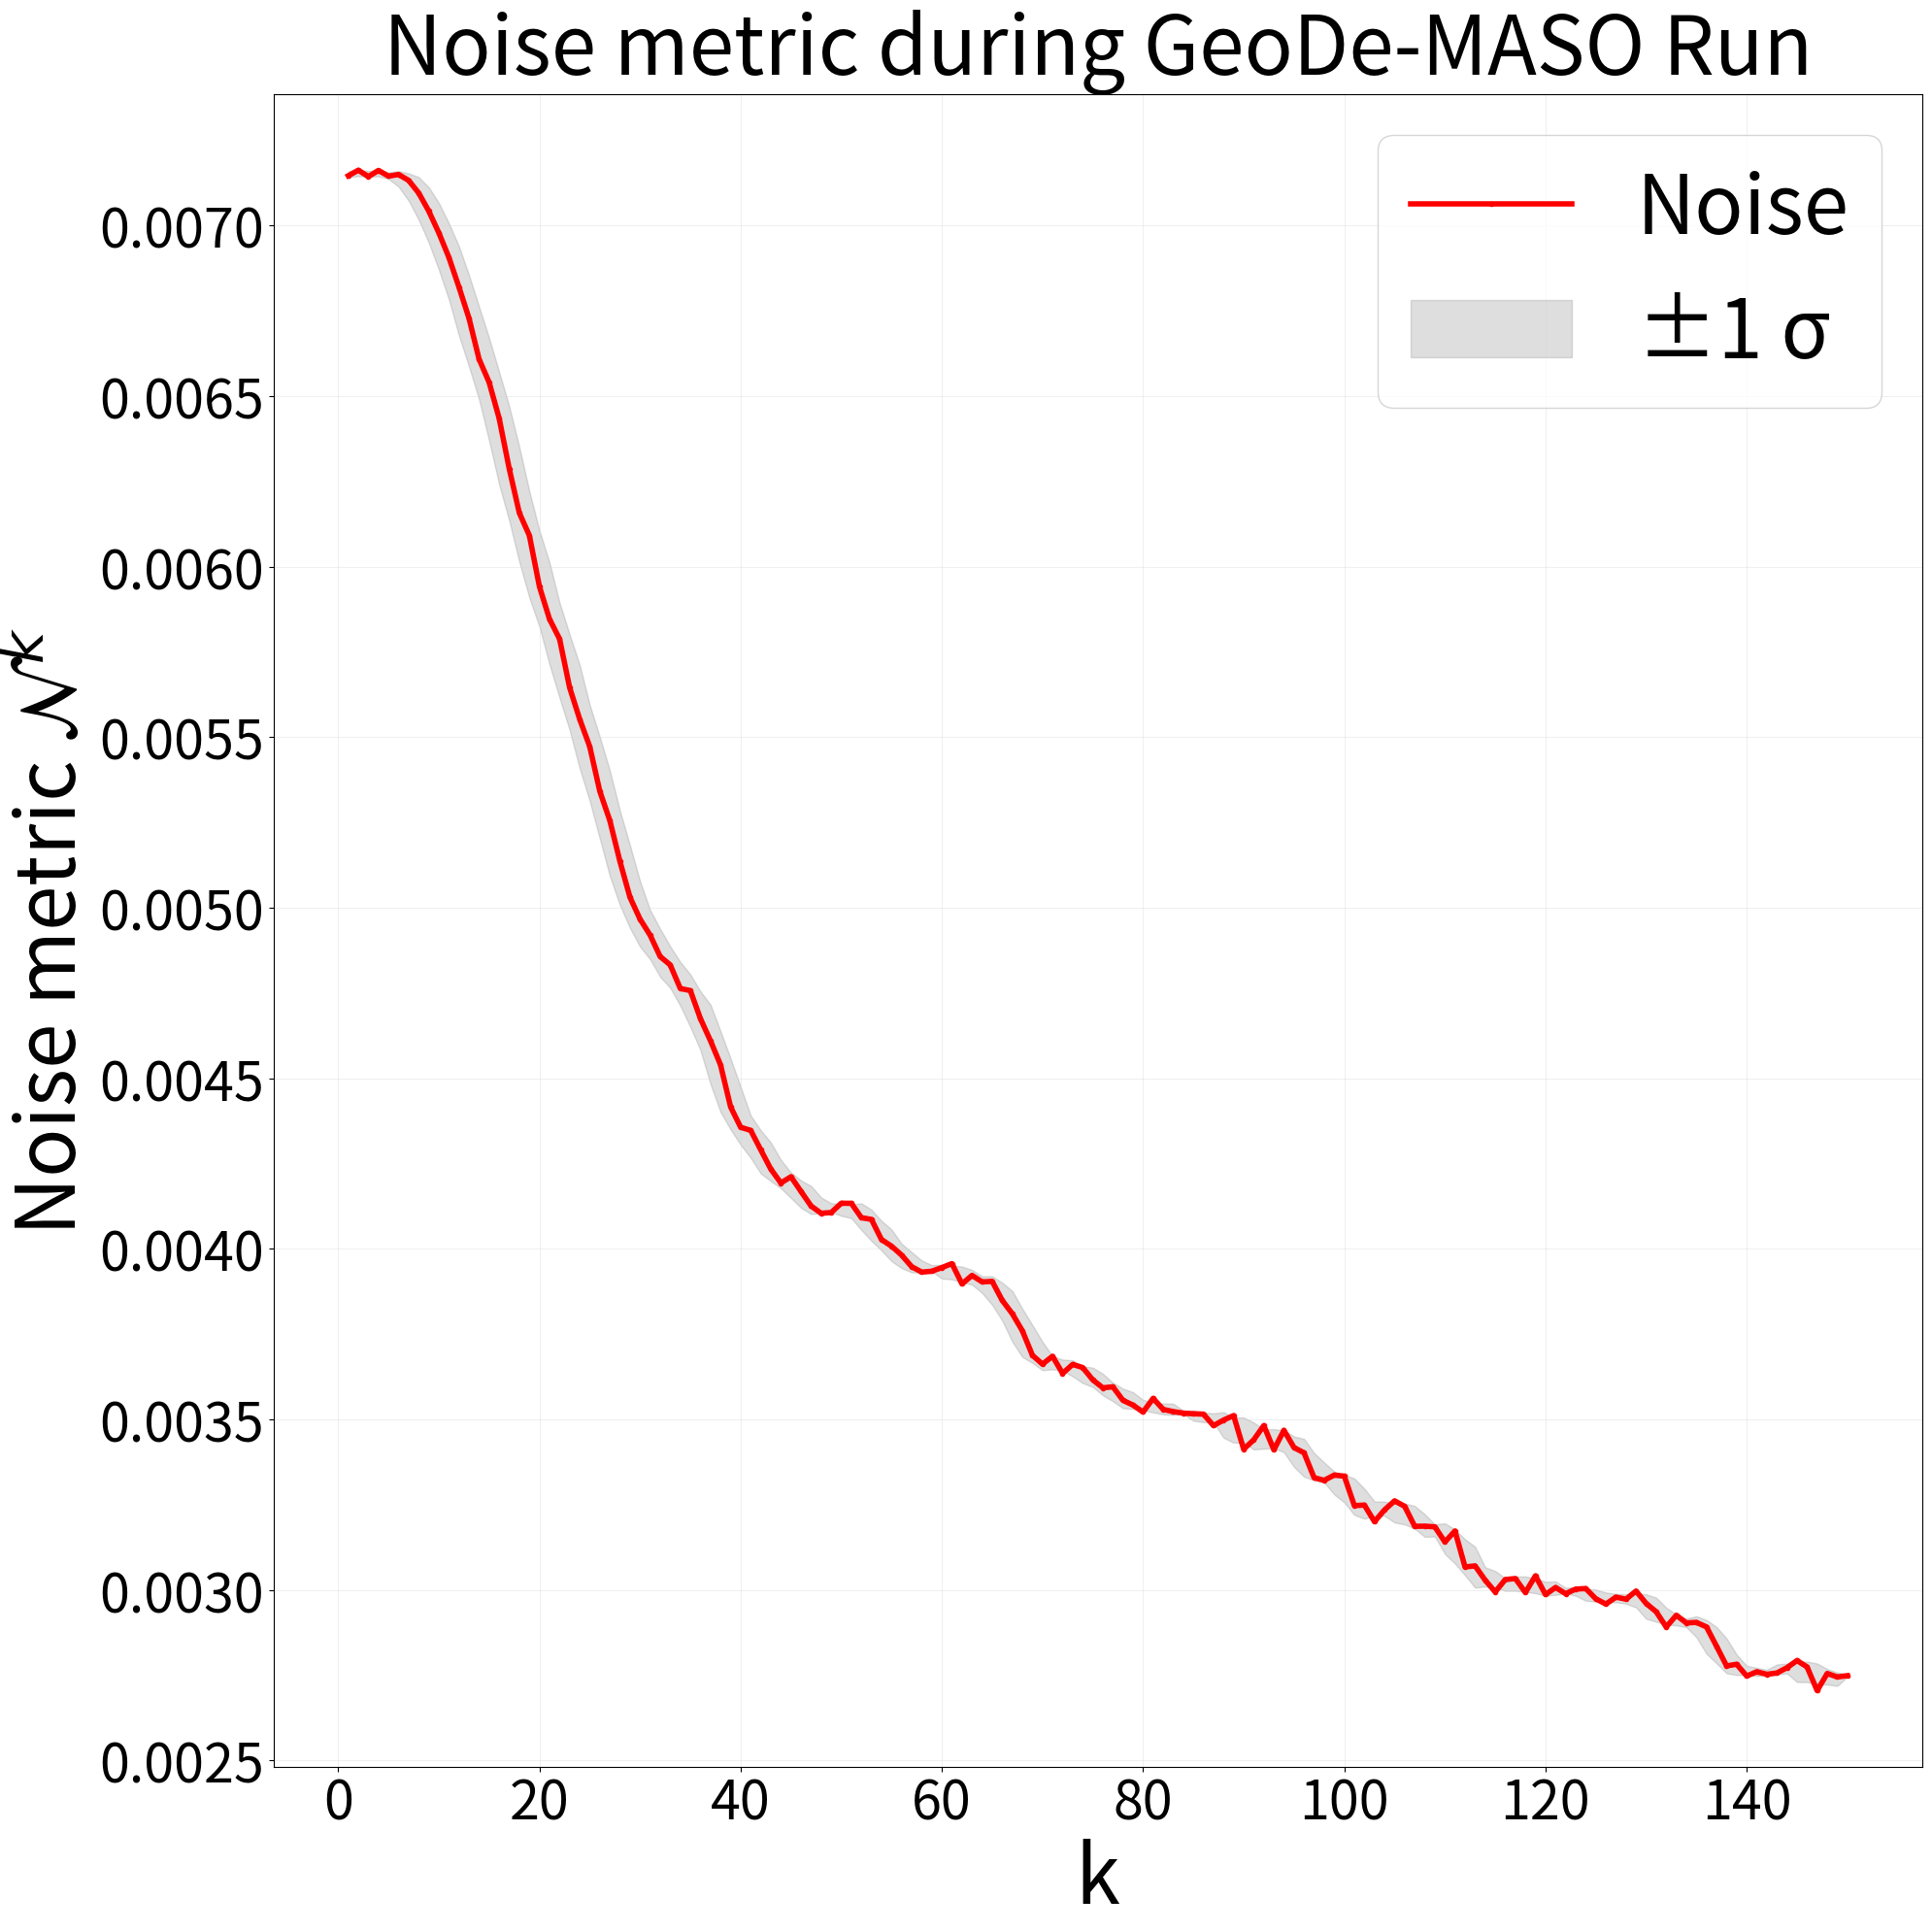

Python code for this plot: (Note: this script raises an exception after producing the figure.)
import re
import numpy as np
import matplotlib.pyplot as plt
from scipy.stats import linregress, ttest_rel
import pandas as pd
import matplotlib as mpl

# ── 1)  paste your raw console output below ────────────────────────────────
# raw_bethe = """
# 1 0.01506428972203609 0.3743539756775976
# 2 0.014999974108994374 0.3738881560931656
# 3 0.014953344032220008 0.3742788316733964
# 4 0.01501708073393789 0.3743567168143094
# 5 0.01502704931985087 0.37435894222419547
# 6 0.015023847782817984 0.3738036941731841
# 7 0.014969262188608258 0.3735409116409571
# 8 0.014776875515098478 0.37217790402747514
# 9 0.014636855061610799 0.3716828872309318
# 10 0.014405242779420088 0.3699521179780447
# 11 0.014203882279367317 0.36606959676775325
# 12 0.01406746155465988 0.3641746608894518
# 13 0.014012287606312084 0.3616976632031376
# 14 0.013991836239614884 0.3601705373066741
# 15 0.01393048543937955 0.3568494509385257
# 16 0.013827276870763466 0.35448386659474634
# 17 0.013867810774660351 0.35312844071861954
# 18 0.013741697899339444 0.35066758933838554
# 19 0.01366718897802596 0.34808514536730073
# 20 0.013794662709761804 0.34749577044218716
# 21 0.013720835667149123 0.3432396349128155
# 22 0.013740639777948222 0.3426712579220301
# 23 0.013701851996202514 0.3412749209341404
# 24 0.013469805776873825 0.3377970715685974
# 25 0.013444543567334707 0.3354460609984474
# 26 0.013063004201678552 0.3293740931331492
# 27 0.012748256330576064 0.3265691117317184
# 28 0.0126873954315521 0.32288931019410605
# 29 0.012830114702347373 0.32321457664450914
# 30 0.012867353437306557 0.32320796711130173
# 31 0.012957307217440464 0.32244496827241226
# 32 0.012775445246313393 0.32109737846257147
# 33 0.012860504029497186 0.32100077687727985
# 34 0.012826496858930517 0.3214217439618472
# 35 0.012896924559841169 0.3205308575040298
# 36 0.0128529591929533 0.3203673956038887
# 37 0.012833855492946748 0.31969936091019785
# 38 0.012860547692733386 0.3193176093359397
# 39 0.012827782592654784 0.3195691991394682
# 40 0.012930659243105967 0.3193756551567811
# 41 0.012890466790654472 0.3195311204386355
# 42 0.012922301973697902 0.31900735009262426
# 43 0.012878203955201206 0.3188642689502925
# 44 0.012910950628397205 0.3194666697721191
# 45 0.01287841602080263 0.3180712155134087
# 46 0.01291507420216621 0.31757476264726436
# 47 0.012850940228192975 0.3176275626802818
# 48 0.01279527399492337 0.3167634192306856
# 49 0.012931121718064476 0.3188837047680463
# 50 0.012891697663946051 0.31758550121693513
# 51 0.012872972495886975 0.31695502376509455
# 52 0.012958782234665487 0.3179413430884242
# 53 0.01285901794258008 0.31698952526965696
# 54 0.012820504736366416 0.3163852844462687
# 55 0.012825474219581417 0.317043350584035
# 56 0.012868569923535094 0.3170456264480727
# 57 0.012926767075629206 0.3177824984346709
# 58 0.012850518253062385 0.3162869771570921
# 59 0.012899117754353285 0.3172580034934891
# 60 0.012940519386527068 0.31758888821562875
# 61 0.012877741180429404 0.3164808618847472
# 62 0.012871979509019705 0.3172560779187417
# 63 0.012906894138315616 0.31738346328740724
# 64 0.012796476498588867 0.31616103010292324
# 65 0.012921614316658458 0.31650826200019466
# 66 0.012930065409488338 0.3183253109774005
# 67 0.012800462779038789 0.3161502030143584
# 68 0.012882337603443414 0.3170586632922752
# 69 0.012917862833335125 0.31734047826853307
# 70 0.012906315147686101 0.31647766754541695
# 71 0.012910940632413673 0.31747974711350424
# 72 0.01284996331584025 0.3159531092069274
# 73 0.012819081256866764 0.31547232305083084
# 74 0.012926824444017791 0.3173410178458296
# 75 0.012889390635203331 0.3169859704114292
# 76 0.01289598696485326 0.31686177937858867
# 77 0.01290439444915217 0.31642711846468075
# 78 0.012853141687572602 0.31482654559516066
# 79 0.012883617186836227 0.3162522522160878
# 80 0.012861202515972218 0.31599307332392135
# 81 0.01288099823144894 0.31675224863610224
# 82 0.01289257526950309 0.3171466006010351
# 83 0.012867426462525335 0.31653903654536475
# 84 0.012888426922089604 0.31646199962175336
# 85 0.012965349721700986 0.3172170847068188
# 86 0.012926740394726336 0.3152572571873258
# 87 0.012897066037435087 0.3159188350896555
# 88 0.01283844944223699 0.31502641222669436
# 89 0.012868530111552076 0.315437407398104
# 90 0.012928808873185583 0.3164728177703408
# 91 0.012873186096534752 0.3150392393213141
# 92 0.012618777936728406 0.3112336699779287
# 93 0.01263706641448704 0.31154291794172895
# 94 0.012702636625983142 0.31260998408690593
# 95 0.01256007610965886 0.30970180697805677
# 96 0.01265676983438912 0.31105477469425896
# 97 0.012597635270475967 0.3103140132419859
# 98 0.012607548129271175 0.3111660328607642
# 99 0.01260295434403472 0.310468202625026
# 100 0.012680169020471161 0.31144499529131914
# 101 0.012654373659804896 0.31114750634349897
# 102 0.012667136491952337 0.31183240617969143
# 103 0.012619916136940124 0.31125814789613426
# 104 0.012613078866184372 0.31017036424157524
# 105 0.012634773765875617 0.3110429867062633
# 106 0.012649011782034134 0.3110150619709696
# 107 0.012601766837448954 0.3105736365322007
# 108 0.01261881473274728 0.3110141651280935
# 109 0.012679127870366902 0.3113739877217294
# 110 0.012661531474937034 0.311648690244263
# 111 0.012628861465065179 0.31056946601595603
# 112 0.012737036284887409 0.31187640442701337
# 113 0.012595593497618202 0.30999535436011655
# 114 0.012670696571982993 0.31132910423788673
# 115 0.012658983690772604 0.3111698018086752
# 116 0.012704664694470033 0.3117224648005231
# 117 0.0126060667606475 0.3107710657717691
# 118 0.012668252886169209 0.3116132267017371
# 119 0.012607037252630899 0.3103158729788763
# 120 0.01260518542357839 0.3108746638499712
# 121 0.012671069454124044 0.3117830330900006
# 122 0.012632548750636756 0.3105179180095743
# 123 0.012467004251842736 0.3075951705267866
# 124 0.012410507660959485 0.3070104397591997
# 125 0.012498944410826694 0.3074704520788132
# 126 0.012506137460571706 0.307761591793197
# 127 0.012508332791819654 0.3080819860720863
# 128 0.012309319932217278 0.3061160198777052
# 129 0.01248098455830213 0.30812101942789116
# 130 0.01247314816855206 0.30706294589210165
# 131 0.012469215940874532 0.3078616749140968
# 132 0.012406505699351238 0.3063135355998985
# 133 0.012482220566194956 0.30768996995292786
# 134 0.012326467067210068 0.3048263325963958
# 135 0.012210083753621962 0.3031059087880423
# 136 0.012278545719296825 0.3044055105639182
# 137 0.01227469153560189 0.303824376155012
# 138 0.012289930078884384 0.304501664346312
# 139 0.012302154719349749 0.30413341614049577
# 140 0.01232327180779857 0.3048747218391903
# 141 0.012243870361418519 0.3034118488158845
# 142 0.012132806765954896 0.30076624362052184
# 143 0.012139454884468605 0.30102019387336226
# 144 0.01215445596631768 0.30055580187045355
# 145 0.012178533441505707 0.301568447766326
# 146 0.012172432575704013 0.3012054979034328
# 147 0.012181675148820934 0.3018852549889828
# 148 0.012121230608741972 0.30086861276200577
# 149 0.012201790500026883 0.30177736738492716
# 150 0.012245266108459817 0.30223047907022405
# slope = -1.2214540845872535e-05
# """

raw_motif = """
1 0.007146461568448717 0.14479590917783036
2 0.007162753910718703 0.14505305252070108
3 0.007144003702145812 0.1447616781208346
4 0.007162181177458381 0.1450430686639017
5 0.007145254086095728 0.14476838762549213
6 0.00715020745386421 0.14486406380256486
7 0.007132764835450103 0.14472189534151983
8 0.007095943870388948 0.1444039065721407
9 0.007042843266559139 0.14395680883785208
10 0.006979228615201026 0.14343486225865823
11 0.006907129017256494 0.14285680516347574
12 0.006820019261136717 0.1420360033579835
13 0.0067286703522809336 0.14112735372813892
14 0.0066089108461655725 0.13974560316903695
15 0.006540787116416275 0.1391414015574602
16 0.00643492894475366 0.13797738016296293
17 0.006287428506590193 0.13631976026769482
18 0.0061579450009418306 0.13475941506487607
19 0.0060918200623376354 0.13388049506435648
20 0.005942049325997753 0.1319598155857179
21 0.005846680579560584 0.13071050546033583
22 0.00578872624863075 0.1297029156742987
23 0.005646113043732035 0.1278919146179628
24 0.0055532861655879515 0.1265946827587434
25 0.005472988811314437 0.12526727602016238
26 0.005342061504556747 0.12317163698021628
27 0.005255930408822819 0.12213849524590559
28 0.005136477829346372 0.12041109507105777
29 0.00503094602777354 0.11872175989226381
30 0.004967022802614636 0.11764491945244694
31 0.004920123218848625 0.11669054889195456
32 0.0048572772594062 0.11542348118714908
33 0.004832840296359446 0.11487361143160196
34 0.004763749521886369 0.11358929367169149
35 0.004757473344449153 0.11309706388784731
36 0.004675432370753529 0.11224228727212364
37 0.0046105143095294294 0.11118899728688264
38 0.004539804578586579 0.10987519405786532
39 0.004416694775288437 0.10794542768389456
40 0.004356875659917639 0.10678552075422869
41 0.004347614541674476 0.10645753655597576
42 0.004290459338771846 0.10529695642505238
43 0.004234179377640646 0.10409803686037213
44 0.004193439424268659 0.1033839806858859
45 0.004211700512636382 0.10334347170544836
46 0.0041685461810705 0.10264055934629661
47 0.004126069782113438 0.10172312865852291
48 0.004104596888410617 0.10119108904198966
49 0.004106864565017787 0.10099132701469546
50 0.004134036013180096 0.10138180258150988
51 0.004133784844142974 0.10123522776501834
52 0.004091775423123704 0.10027060341143677
53 0.004086591887133646 0.10020230401479802
54 0.0040275337794699806 0.09933691030785269
55 0.0040081897526379655 0.09889343031705616
56 0.003982023968698692 0.09832843635682413
57 0.003948144850573373 0.09767088103310485
58 0.003932125144603946 0.0973431105895203
59 0.003934758862626224 0.0971824933982582
60 0.003945412476271523 0.09726093870208342
61 0.003957103801194526 0.09743679759493619
62 0.003897477904107754 0.09611255791700113
63 0.0039225718900048985 0.09654386214673293
64 0.003903377250859915 0.09610891237089514
65 0.0039050456048345884 0.09618048712827894
66 0.0038493750097352156 0.09505889676638431
67 0.003810195127291746 0.09434819288800302
68 0.00376016955434185 0.0942702059017064
69 0.0036883713895002174 0.09273327301677028
70 0.0036623399611349374 0.09219479655116977
71 0.0036854505645073183 0.0926138115019849
72 0.0036351142640113432 0.09168372532214761
73 0.003661452438642575 0.09232887032410192
74 0.0036523445003606328 0.09210555856380521
75 0.0036162719666713093 0.09123740421100814
76 0.0035929169066081204 0.09078511446381853
77 0.0035958037365818618 0.09083877819495685
78 0.0035562119888173727 0.08983219929155377
79 0.0035423438036378476 0.08957090767664158
80 0.0035218671094754926 0.0891158503539564
81 0.003561944693100219 0.08986465551875299
82 0.003529631685222816 0.08905479133658742
83 0.003523203790500417 0.08898186241913605
84 0.003518669076283135 0.08878976512856317
85 0.003516763546745755 0.08874456057987336
86 0.0035158055192203567 0.08872808185103023
87 0.0034820753607134915 0.08804842872118854
88 0.0034983567478867918 0.08827315558829252
89 0.0035115855831284824 0.08876089225781525
90 0.003412870574063574 0.08670159725964485
91 0.003440571750932415 0.08703259038898535
92 0.0034821861533180978 0.08818446447226143
93 0.0034112065088726874 0.08671925765100111
94 0.003468273966018156 0.08770447248865693
95 0.0034178358761365315 0.08658297476276641
96 0.0034022520806583135 0.08631615836944895
97 0.0033294047505782885 0.08539280072315168
98 0.0033216442680014794 0.0852044492703981
99 0.0033369826757612647 0.08561869584788576
100 0.0033339050968030776 0.08547841329913866
101 0.0032477124402497384 0.08353533650036787
102 0.003249093556865727 0.08352826921823343
103 0.0032005484650463726 0.0827591237278735
104 0.0032350981441183787 0.08349313650806084
105 0.0032614798826308884 0.08412176072097131
106 0.003245500044394051 0.08360465738177128
107 0.003186964853178859 0.08231418841958996
108 0.0031872662174028 0.08226588570961643
109 0.0031854027239075337 0.08230392039525634
110 0.0031410519176985254 0.08126531801070162
111 0.003173248410284797 0.08195717242302866
112 0.003067766962340462 0.08034732636003498
113 0.003070885938407618 0.08067350396071658
114 0.0030290640019251646 0.07949917611158468
115 0.002994509314242137 0.0787170734429636
116 0.0030307844468471274 0.07949316907358431
117 0.003033746460680091 0.0794957741091565
118 0.002992913415487995 0.07851896427244762
119 0.0030417887023626274 0.07970549043233453
120 0.0029868161190790563 0.07865488979397779
121 0.0030075864475076442 0.0788279867233786
122 0.0029894313480753405 0.07846600347151118
123 0.003002847191402092 0.07860380367956368
124 0.003004397842701511 0.07864712015753696
125 0.002974379748603027 0.07807686926979861
126 0.0029589164105070704 0.0777114568540464
127 0.0029792584768431043 0.07799977872735614
128 0.002973242291260061 0.0780085537747851
129 0.0029971007957253462 0.0785050650074822
130 0.0029608493883570997 0.07768756092449804
131 0.0029363777289969613 0.07715702083555451
132 0.0028916856416666623 0.07647098791429185
133 0.002926079195096681 0.07727436741694228
134 0.0029036619472401193 0.07660353252159606
135 0.002905132613169304 0.07679919689612293
136 0.002891933564842796 0.0764927623719439
137 0.002835318274263951 0.07560577164091781
138 0.002777574792464337 0.07451801158697441
139 0.0027824380480777184 0.07475585346439034
140 0.0027479719265833466 0.07394359637470764
141 0.002760512378614364 0.07447335525999667
142 0.002753000709224137 0.07426318860343514
143 0.002756805136821508 0.07430508674710294
144 0.002772366736964683 0.07469398873125038
145 0.002793329399420316 0.07538335661893587
146 0.00277450573601838 0.0747796864350016
147 0.0027051043762813445 0.07317046564090565
148 0.00275548616844229 0.07430429450297099
149 0.002745190145969692 0.07388369088859525
150 0.002748918781457948 0.07410304996191909
slope = -2.6867686171784186e-05
"""
# ───────────────────────────────────────────────────────────────────────────

# 2) pull out iter#, noise (2nd number)
iters, noise = [], []
for m in re.finditer(r'^\s*(\d+)\s+([\d.]+)', raw_motif, re.M):
    iters.append(int(m.group(1)))
    noise.append(float(m.group(2)))

iters = np.asarray(iters)
noise = np.asarray(noise)

# ---------------------------------------------------- rolling μ ± σ (window w)
w = 5                              # centred window length (odd preferred)
s  = pd.Series(noise)
mu  = s.rolling(w, center=True, min_periods=1).mean().to_numpy()
std = s.rolling(w, center=True, min_periods=1).std(ddof=0).fillna(0).to_numpy()

fig, ax = plt.subplots(figsize=(20,20))
ax.grid(True, color='lightgrey', linestyle='-', linewidth=0.5, alpha=0.5)
ax.plot(iters, noise, marker='o', ms=3, label='Noise', color='red', linewidth=4)
ax.fill_between(iters, mu-std, mu+std,
                color='tab:grey', alpha=0.25, label='±1 σ')

# Increase tick label sizes
ax.tick_params(axis='both', which='major', labelsize=40)

# Add more tick markers
ax.xaxis.set_major_locator(plt.MaxNLocator(10))
ax.yaxis.set_major_locator(plt.MaxNLocator(10))

ax.set_xlabel('k', fontsize=60)
ax.set_ylabel(r'Noise metric $\mathcal{N}^k$', fontsize=60)
ax.set_title(r'Noise metric during GeoDe-MASO Run', fontsize=60, pad=12)
ax.legend(fontsize=60)
plt.tight_layout()
plt.savefig('experiments/convergence/noise_metric.png')
plt.close()

def noise_significance(iters, noise, *, burn_in=0.1, tail_fraction=0.1):
    """
    Parameters
    ----------
    iters  : 1-D array-like of ints      (iteration numbers)
    noise  : 1-D array-like of floats    (GN-MSE or similar)
    burn_in        : first fraction of points to ignore for the paired-t test
    tail_fraction  : last fraction of points to compare against the start
    
    Returns
    -------
    results : dict
        slope         – OLS slope per iteration
        p_slope       – two-sided p-value that slope ≠ 0
        mean_start    – mean noise in first window
        mean_end      – mean noise in last  window
        t_stat, p_t   – paired t-test of start vs end
    """
    iters = np.asarray(iters)
    noise = np.asarray(noise)
    
    # — 1) linear regression over the whole series ---------------------
    slope, *_ , p_slope, stderr = linregress(iters, noise)
    
    # — 2) compare start vs end windows --------------------------------
    n = len(noise)
    k  = int(max(3, round(tail_fraction * n)))     # at least 3 points
    j  = int(round(burn_in * n))
    
    start  = noise[j : j + k]
    end    = noise[-k:]
    
    # paired t-test (H0: mean(start) = mean(end))
    t_stat, p_t = ttest_rel(start, end)
    
    return dict(
        slope      = slope,
        p_slope    = p_slope,
        mean_start = float(start.mean()),
        mean_end   = float(end.mean()),
        t_stat     = float(t_stat),
        p_t        = p_t,
    )

res = noise_significance(iters, noise)
print(res)